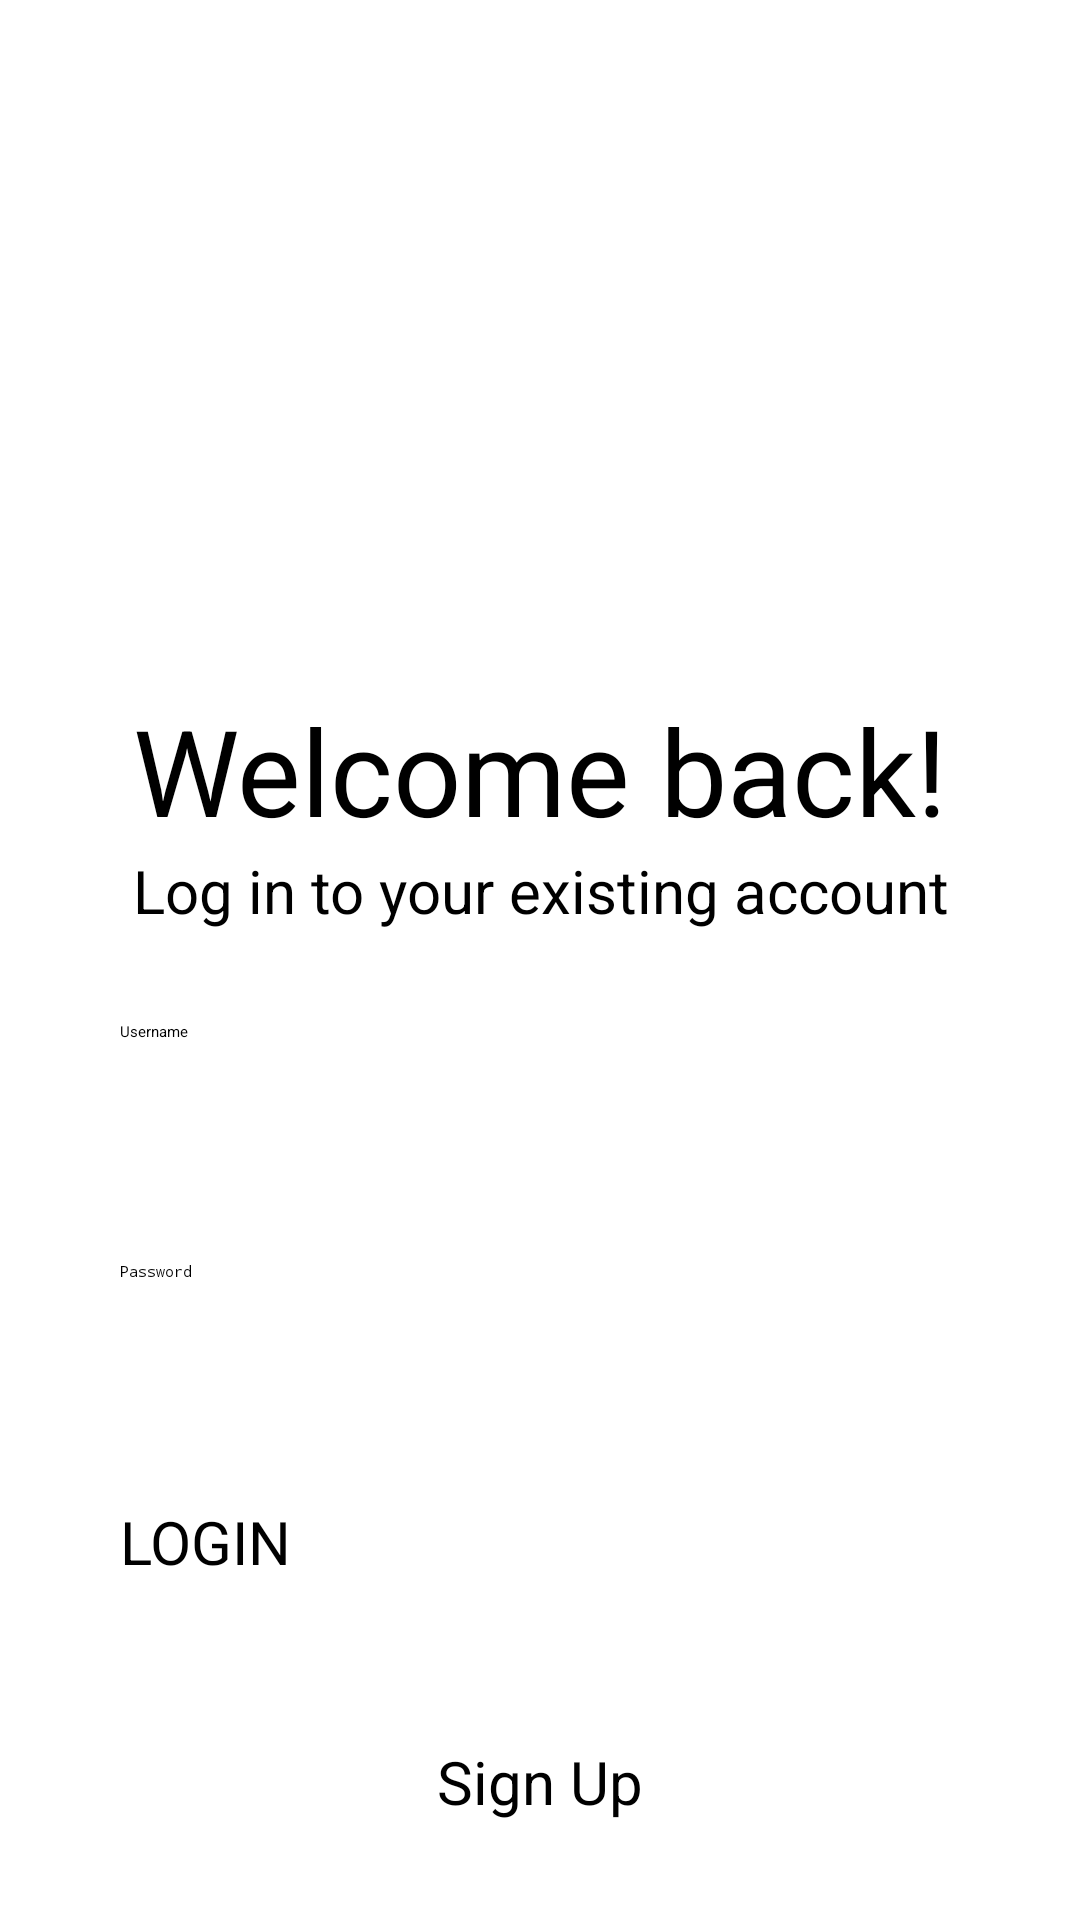

Here is an Android app screen rendered from its layout file. Give the layout XML and the strings, colors and styles it references.
<!-- AndroidManifest.xml: application theme Theme.390Project -->
<!-- res/layout/activity_login.xml -->
<?xml version="1.0" encoding="utf-8"?>
<LinearLayout xmlns:android="http://schemas.android.com/apk/res/android"
    xmlns:app="http://schemas.android.com/apk/res-auto"
    xmlns:tools="http://schemas.android.com/tools"
    android:layout_width="match_parent"
    android:layout_height="match_parent"
    android:orientation="vertical"
    tools:context=".view.Login_activity">

    <TextView
        android:id="@+id/Welcome_Text"
        android:layout_width="match_parent"
        android:layout_height="wrap_content"
        android:text="Welcome back!"
        android:textSize="40dp"
        android:textAlignment="center"
        android:layout_marginTop="230dp"/>

    <TextView
        android:id="@+id/Log_in_Text"
        android:layout_width="match_parent"
        android:layout_height="wrap_content"
        android:textAlignment="center"
        android:textSize="20dp"
        android:text="Log in to your existing account" />

    <EditText
        android:id="@+id/Username_input"
        android:layout_width="280dp"
        android:layout_gravity="center"
        android:layout_height="50dp"
        android:layout_marginTop="30dp"
        android:ems="10"
        android:hint="Username"
        android:inputType="text" />

    <EditText
        android:id="@+id/Password_input"
        android:layout_width="280dp"
        android:layout_gravity="center"
        android:layout_height="50dp"
        android:layout_marginTop="30dp"
        android:ems="10"
        android:inputType="textPassword"
        android:hint="Password"/>

    <Button
        android:id="@+id/Log_in_button"
        android:layout_width="280dp"
        android:layout_height="50dp"
        android:layout_gravity="center"
        android:layout_marginTop="30dp"
        android:backgroundTint="#AF0000"
        android:text="LOGIN"
        android:textSize="20dp" />

    <Button
        android:id="@+id/RegisterHint"
        android:layout_width="280dp"
        android:layout_height="50dp"
        android:layout_gravity="center"
        android:layout_marginTop="30dp"
        android:backgroundTint="#AF0000"
        android:text="Sign Up"
        android:textAlignment="center"
        android:textSize="20dp" />

</LinearLayout>
<!-- resources referenced by this layout -->
<resources>
  <style name="Theme.390Project" parent="Theme.MaterialComponents.DayNight.DarkActionBar">
          
          <item name="colorPrimary">@color/purple_500</item>
          <item name="colorPrimaryVariant">@color/purple_700</item>
          <item name="colorOnPrimary">@color/white</item>
          
          <item name="colorSecondary">@color/teal_200</item>
          <item name="colorSecondaryVariant">@color/teal_700</item>
          <item name="colorOnSecondary">@color/black</item>
          
          <item name="android:statusBarColor">?attr/colorPrimaryVariant</item>
          
      </style>
  <color name="purple_500">#FF6200EE</color>
  <color name="purple_700">#FF3700B3</color>
  <color name="white">#FFFFFFFF</color>
  <color name="teal_200">#FF03DAC5</color>
  <color name="teal_700">#FF018786</color>
  <color name="black">#FF000000</color>
</resources>
